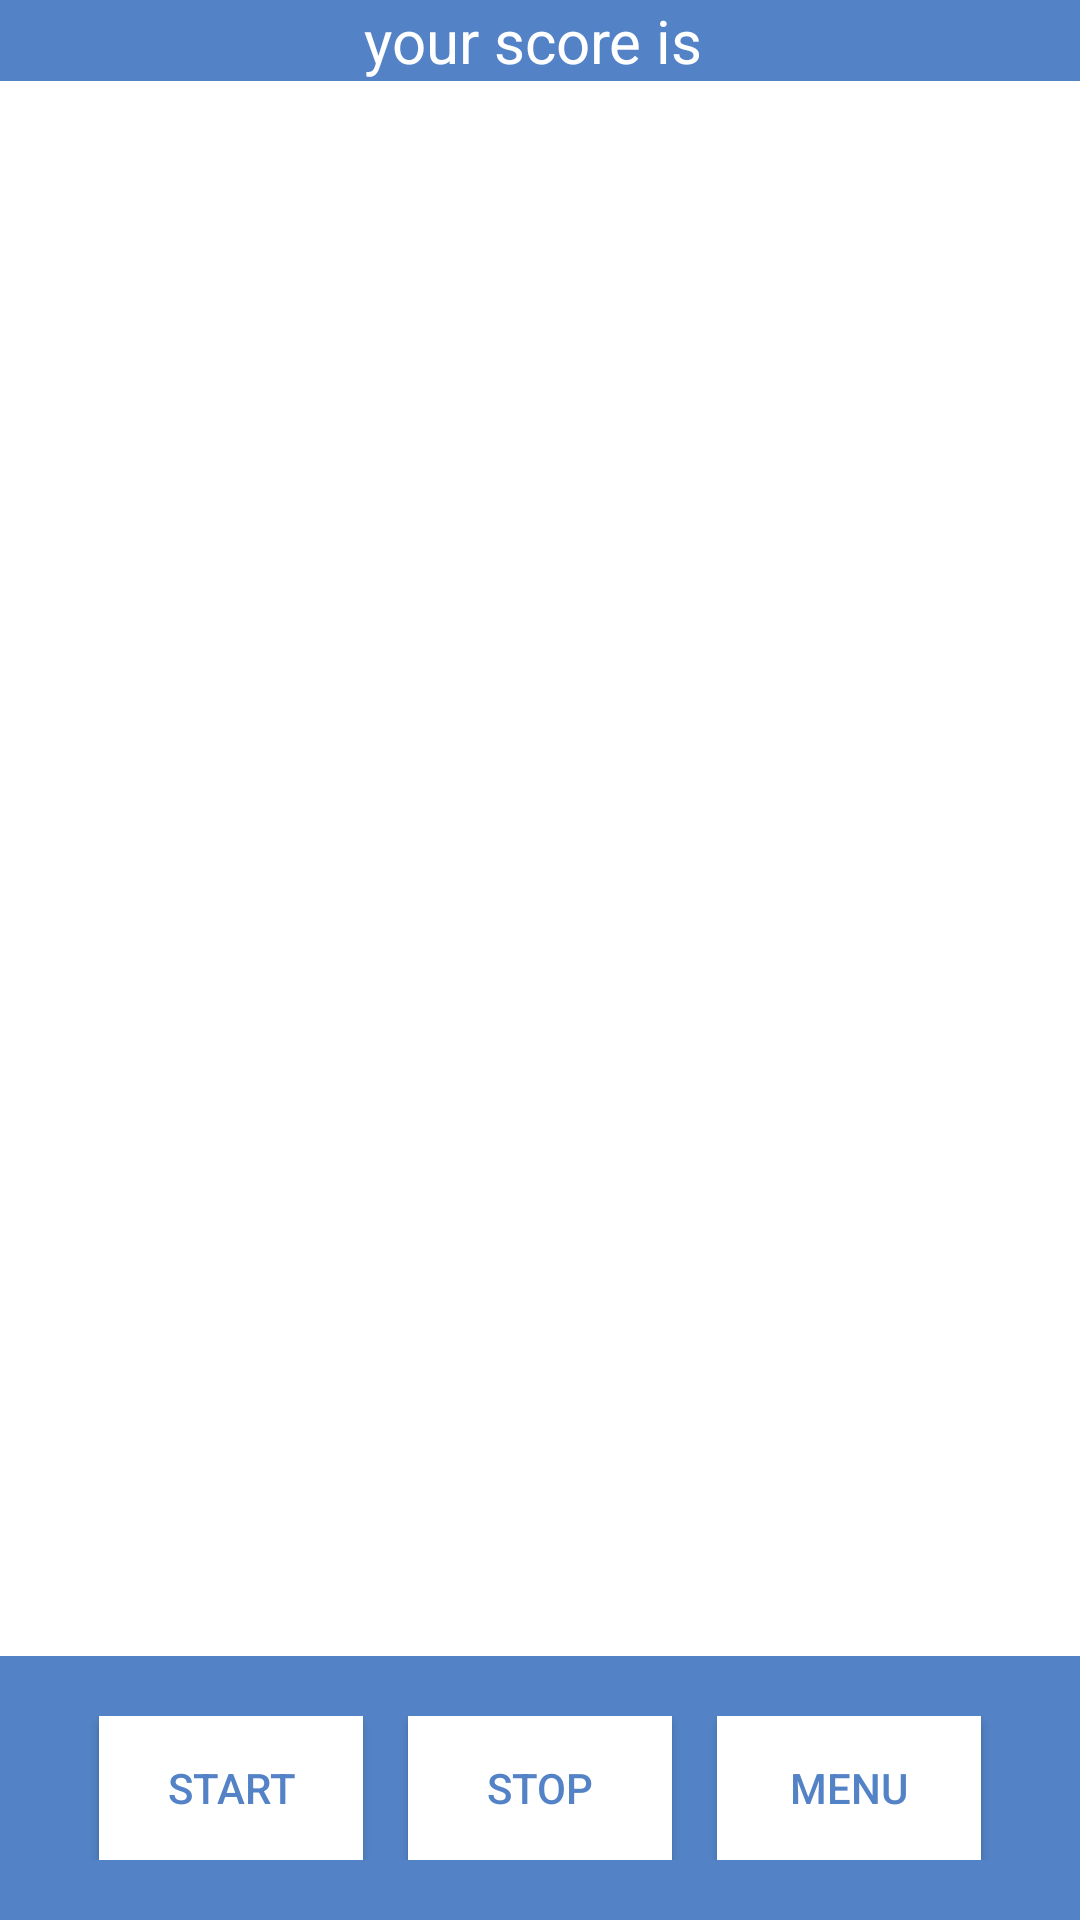

Layout XML and referenced resources for this Android screen:
<!-- AndroidManifest.xml: application theme AppTheme -->
<!-- res/layout/game_activity.xml -->
<?xml version="1.0" encoding="utf-8"?>
<TableLayout xmlns:android="http://schemas.android.com/apk/res/android"
    android:layout_width="match_parent"
    android:layout_height="match_parent"
    android:background="#fff"
    style="@style/NavigationBarTheme">

    <TextView
        android:layout_width="wrap_content"
        android:layout_height="wrap_content"
        android:text="your score is "
        android:textSize="20dp"
        android:gravity="center_horizontal"
        android:textColor="#fff"
        android:background="@color/colorPrimary"
        android:id="@+id/score_txt_view"/>

    <RelativeLayout
        android:layout_width="match_parent"
        android:layout_height="wrap_content"
        android:layout_gravity="top"
        android:orientation="horizontal"
        android:layout_weight="1"
        android:id="@+id/game_board">

    </RelativeLayout>

    <LinearLayout
        android:orientation="horizontal"
        android:layout_width="match_parent"
        android:layout_height="wrap_content"
        android:background="@color/colorPrimary"
        android:padding="20dp"
        android:layout_gravity="bottom"
        android:gravity="center_horizontal"
        android:layout_weight="0"
        android:layout_alignParentTop="true"
        android:layout_alignParentStart="true">

        <Button
            android:layout_width="wrap_content"
            android:layout_height="wrap_content"
            android:background="#fff"
            android:textColor="@color/colorPrimary"
            android:layout_marginRight="15dp"
            android:id="@+id/game_start_btn"

            android:onClick="startButtonTapped"
            android:text="Start"/>

        <Button
            android:layout_width="wrap_content"
            android:layout_height="wrap_content"
            android:background="#fff"
            android:textColor="@color/colorPrimary"
            android:layout_marginRight="15dp"
            android:id="@+id/game_stop_btn"

            android:onClick="stopButtonTapped"
            android:text="Stop"/>

        <Button
            android:layout_width="wrap_content"
            android:layout_height="wrap_content"
            android:background="#fff"
            android:textColor="@color/colorPrimary"
            android:id="@+id/game_menu_btn"

            android:onClick="menuButtonTapped"
            android:text="Menu"/>

    </LinearLayout>

</TableLayout>
<!-- resources referenced by this layout -->
<resources>
  <color name="colorPrimary">#5383C6</color>
  <style name="NavigationBarTheme" parent="Theme.AppCompat.NoActionBar">
          <item name="android:navigationBarColor">@color/colorPrimary</item>
      </style>
  <style name="AppTheme" parent="Theme.AppCompat.Light.DarkActionBar">
          
          <item name="colorPrimary">@color/colorPrimary</item>
          <item name="colorPrimaryDark">@color/colorPrimaryDark</item>
          <item name="colorAccent">@color/colorAccent</item>
      </style>
  <color name="colorPrimaryDark">#5383C6</color>
  <color name="colorAccent">#FEE18B</color>
</resources>
